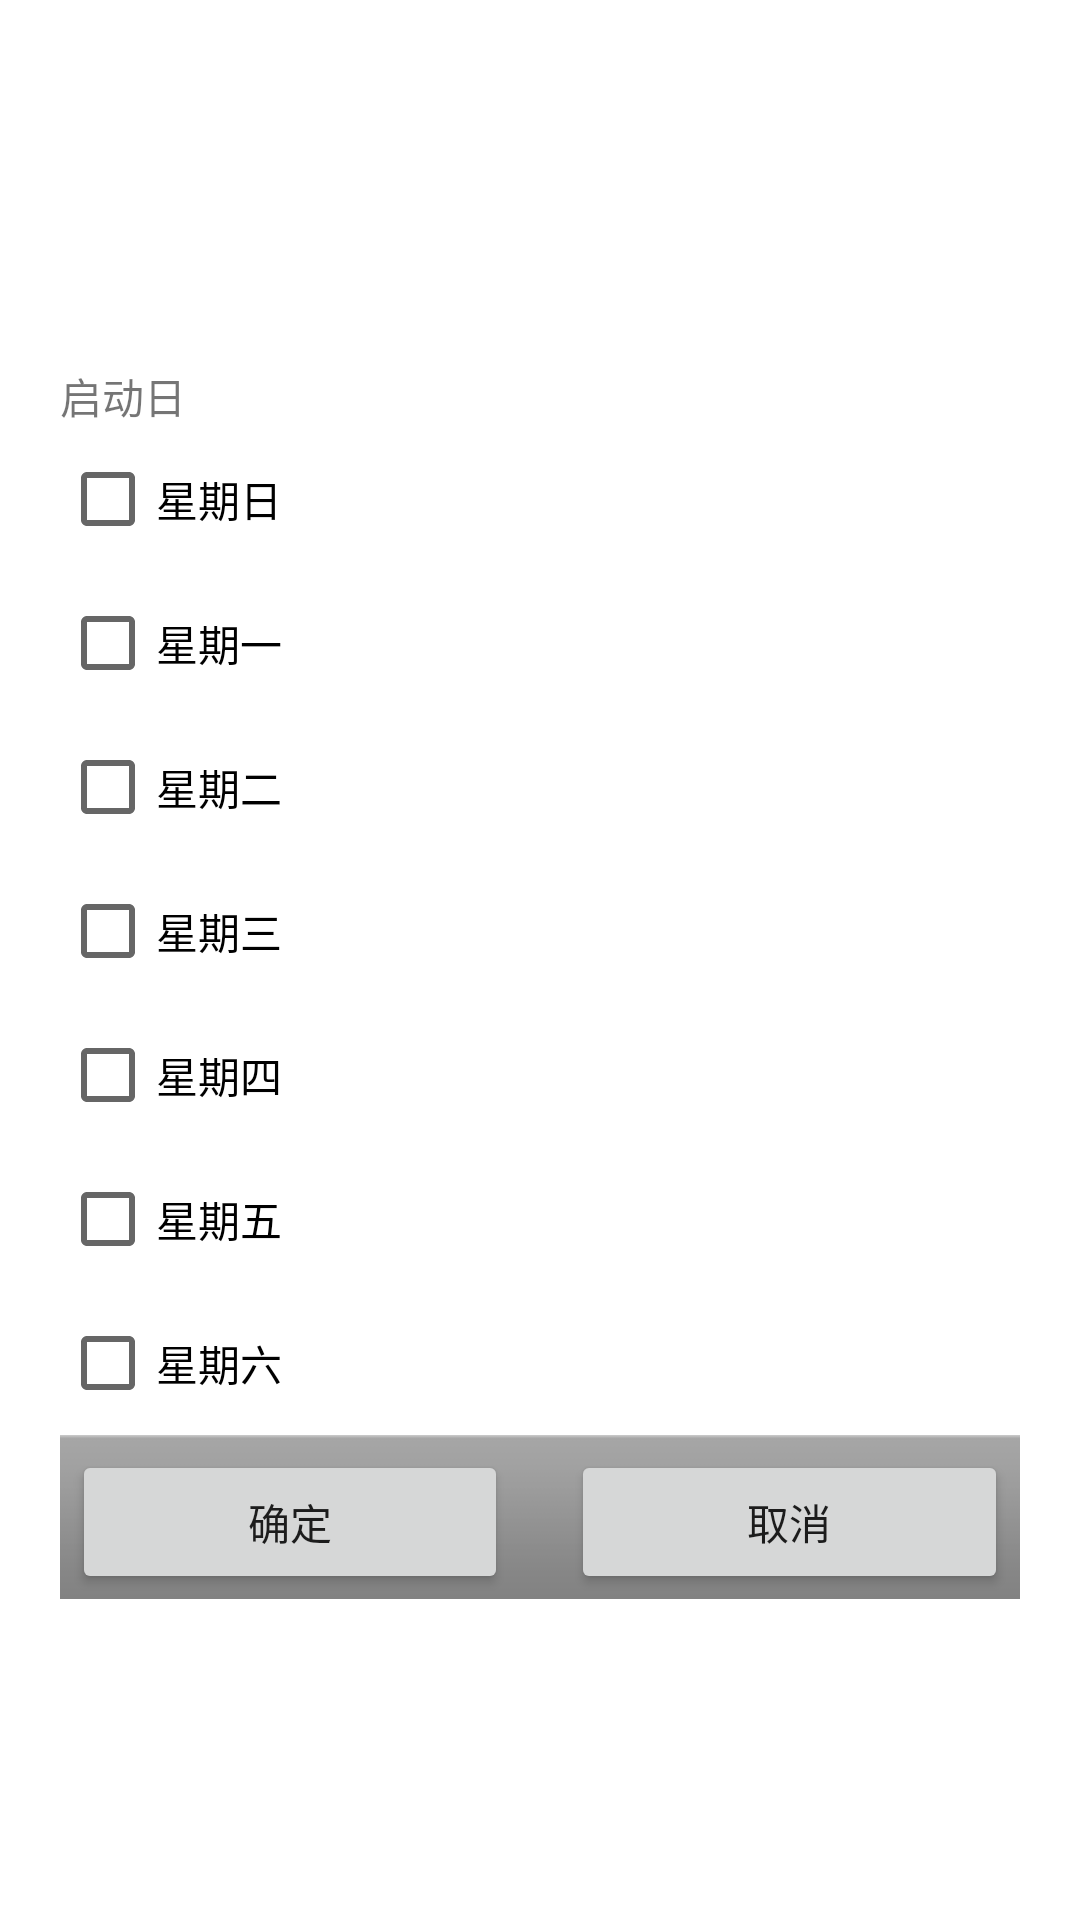

Here is an Android app screen rendered from its layout file. Give the layout XML and the strings, colors and styles it references.
<!-- AndroidManifest.xml: fallback theme Theme.MaterialComponents.DayNight.NoActionBar -->
<!-- res/layout/loop_setting_week.xml -->
<?xml version="1.0" encoding="utf-8"?>

<LinearLayout xmlns:android="http://schemas.android.com/apk/res/android"
    android:layout_width="fill_parent"
    android:layout_height="fill_parent"
    android:gravity="center" >

    
                
    <LinearLayout
        android:layout_width="wrap_content"
        android:layout_height="wrap_content"
        android:layout_gravity="center"
        android:background="@drawable/dialog"
        android:gravity="center_horizontal"
        android:orientation="vertical" >

        <LinearLayout
            android:id="@id/clockView"
            android:layout_width="wrap_content"
            android:layout_height="15.0dip"
            android:layout_gravity="fill_vertical|center"
            android:layout_weight="1.0" />

        <LinearLayout 
            android:layout_width="fill_parent"
            android:layout_height="fill_parent"
            android:orientation="vertical" >

		    <TextView
		        android:id="@+id/textViewStartWeekDay"
		        android:layout_width="wrap_content"
		        android:layout_height="wrap_content"
		        android:layout_centerVertical="true"
		        android:text="启动日" />
            
            <CheckBox
                android:id="@+id/checkBoxDayOfWeek1"
                android:layout_width="wrap_content"
                android:layout_height="wrap_content"
                android:text="星期日" />
            <CheckBox
                android:id="@+id/checkBoxDayOfWeek2"
                android:layout_width="wrap_content"
                android:layout_height="wrap_content"
                android:text="星期一" />
            <CheckBox
                android:id="@+id/checkBoxDayOfWeek3"
                android:layout_width="wrap_content"
                android:layout_height="wrap_content"
                android:text="星期二" />
            <CheckBox
                android:id="@+id/checkBoxDayOfWeek4"
                android:layout_width="wrap_content"
                android:layout_height="wrap_content"
                android:text="星期三" />
            <CheckBox
                android:id="@+id/checkBoxDayOfWeek5"
                android:layout_width="wrap_content"
                android:layout_height="wrap_content"
                android:text="星期四" />
            <CheckBox
                android:id="@+id/checkBoxDayOfWeek6"
                android:layout_width="wrap_content"
                android:layout_height="wrap_content"
                android:text="星期五" />
            <CheckBox
                android:id="@+id/checkBoxDayOfWeek7"
                android:layout_width="wrap_content"
                android:layout_height="wrap_content"
                android:text="星期六" />
        </LinearLayout>
            
        <LinearLayout
            style="@android:style/ButtonBar"
            android:layout_width="wrap_content"
            android:layout_height="wrap_content" >

            <Button
                android:id="@+id/btnTimeSettingSave"
                android:layout_width="wrap_content"
                android:layout_height="wrap_content"
                android:layout_weight="3.0"
                android:text="确定" />

            <View
                android:layout_width="2.0dip"
                android:layout_height="2.0dip"
                android:layout_gravity="fill_horizontal"
                android:layout_weight="1.0" />

            <Button
                android:id="@+id/btnTimeSettingCancel"
                android:layout_width="wrap_content"
                android:layout_height="wrap_content"
                android:layout_weight="3.0"
                android:text="取消" />
        </LinearLayout>
    </LinearLayout>

</LinearLayout>
<!-- resources referenced by this layout -->
<resources>

</resources>
